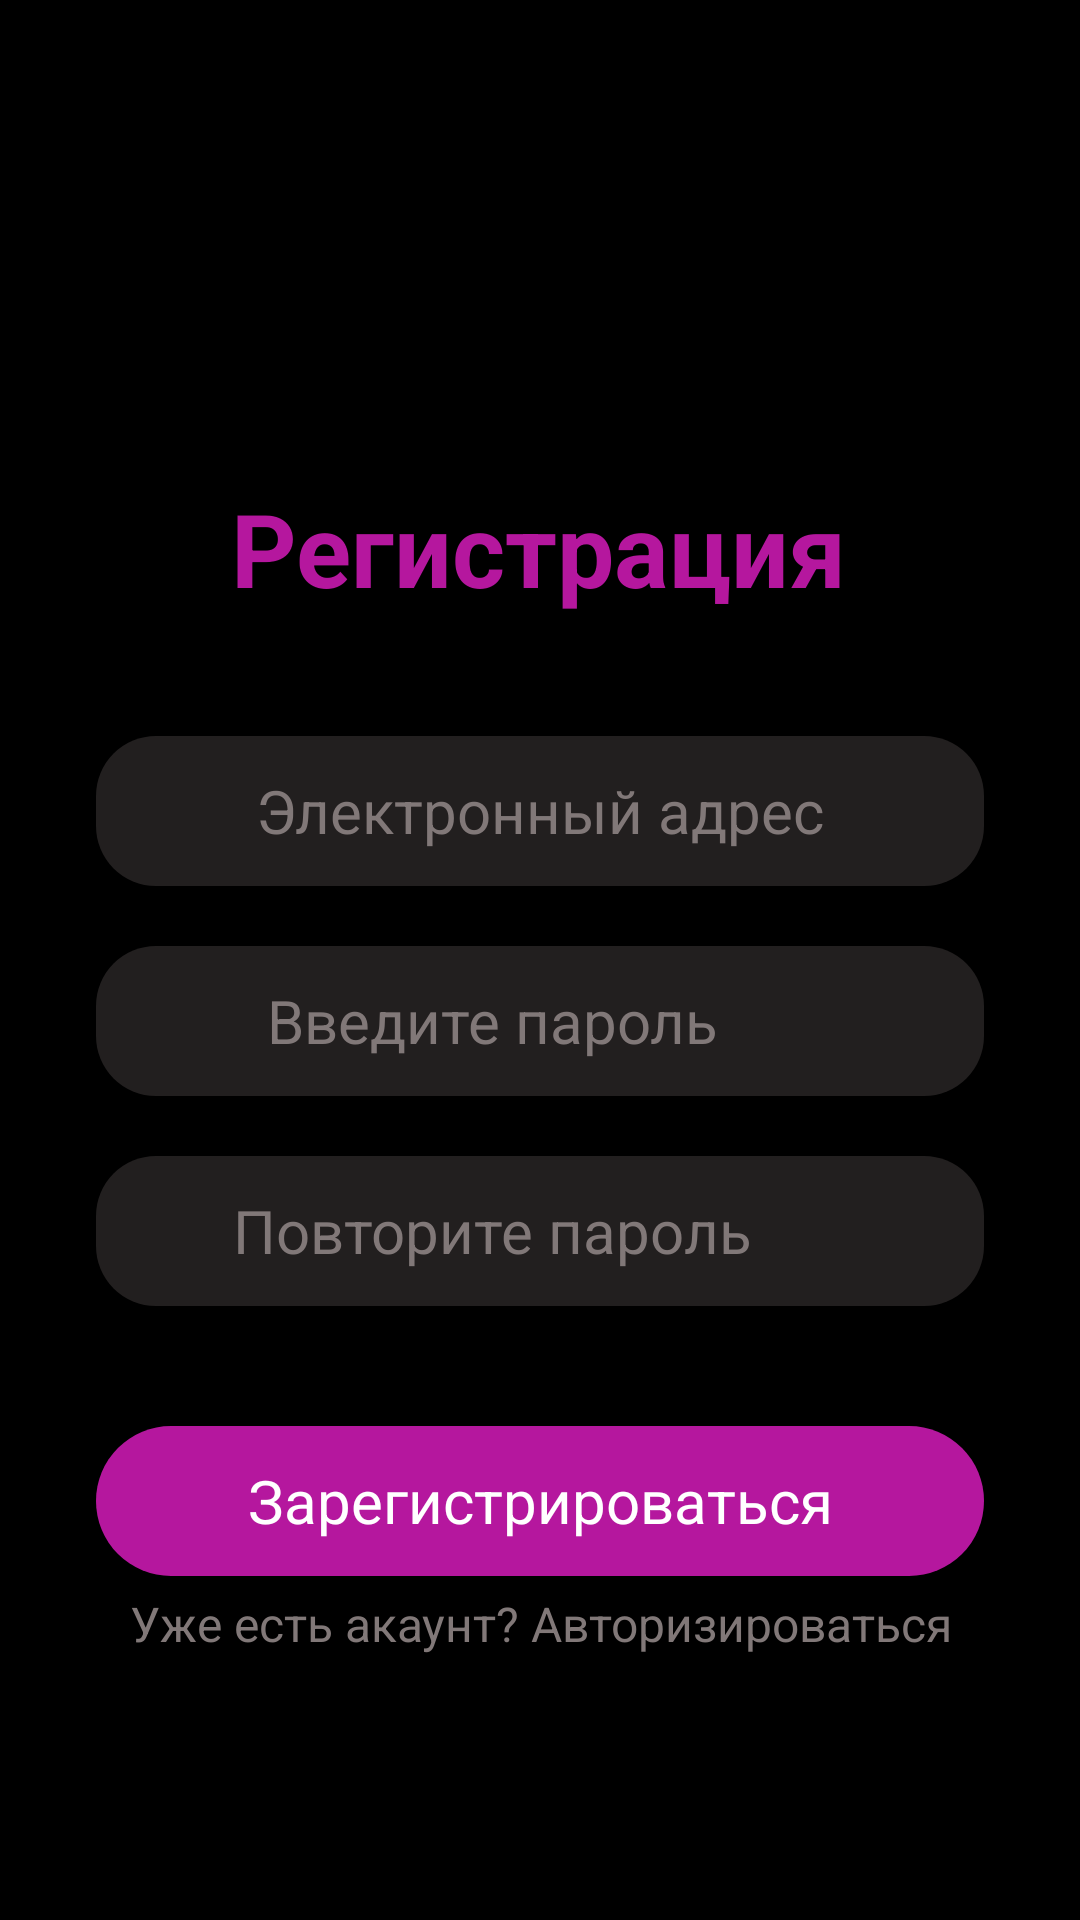

Layout XML and referenced resources for this Android screen:
<!-- AndroidManifest.xml: application theme Theme.Gifty -->
<!-- res/layout/activity_sign_up.xml -->
<?xml version="1.0" encoding="utf-8"?>
<androidx.constraintlayout.widget.ConstraintLayout xmlns:android="http://schemas.android.com/apk/res/android"
    xmlns:app="http://schemas.android.com/apk/res-auto"
    xmlns:tools="http://schemas.android.com/tools"
    android:id="@+id/main"
    android:layout_width="match_parent"
    android:layout_height="match_parent"
    android:background="@color/black"
    tools:context=".Activities.SignUpActivity">

    <TextView
        android:id="@+id/signUpTitle"
        android:layout_width="wrap_content"
        android:layout_height="wrap_content"
        android:layout_marginStart="100dp"
        android:layout_marginTop="160dp"
        android:layout_marginEnd="101dp"
        android:text="Регистрация"
        android:textColor="@color/pink"
        android:textSize="34sp"
        android:textStyle="bold"
        app:layout_constraintEnd_toEndOf="parent"
        app:layout_constraintStart_toStartOf="parent"
        app:layout_constraintTop_toTopOf="parent" />

    <EditText
        android:id="@+id/emailSignUp"
        android:layout_width="match_parent"
        android:layout_height="50dp"
        android:layout_marginStart="32dp"
        android:layout_marginTop="40dp"
        android:layout_marginEnd="32dp"
        android:background="@drawable/designofinputfields"
        android:ems="10"
        android:gravity="center"
        android:hint="Электронный адрес"
        android:inputType="text"
        android:paddingStart="8dp"
        android:paddingEnd="8dp"
        android:textColorHint="@color/grey"
        android:textColor="@color/white"
        android:textSize="20sp"
        app:layout_constraintEnd_toEndOf="parent"
        app:layout_constraintHorizontal_bias="0.0"
        app:layout_constraintStart_toStartOf="parent"
        app:layout_constraintTop_toBottomOf="@+id/signUpTitle" />

    <EditText
        android:id="@+id/passwordSignUp"
        android:layout_width="match_parent"
        android:layout_height="50dp"
        android:layout_marginStart="32dp"
        android:layout_marginTop="20dp"
        android:layout_marginEnd="32dp"
        android:background="@drawable/designofinputfields"
        android:ems="10"
        android:gravity="center"
        android:hint="Введите пароль"
        android:inputType="textPassword"
        android:paddingStart="8dp"
        android:paddingEnd="40dp"
        android:textColor="@color/white"
        android:textColorHint="@color/grey"
        android:textSize="20sp"
        app:layout_constraintEnd_toEndOf="parent"
        app:layout_constraintHorizontal_bias="0.0"
        app:layout_constraintStart_toStartOf="parent"
        app:layout_constraintTop_toBottomOf="@+id/emailSignUp" />

    <ImageView
        android:id="@+id/eyeButtonOne"
        android:layout_width="24dp"
        android:layout_height="24dp"
        android:layout_alignParentRight="true"
        android:layout_centerVertical="true"
        android:layout_marginStart="300dp"
        android:layout_marginTop="2dp"
        android:layout_marginEnd="10dp"
        android:layout_marginBottom="2dp"
        android:src="@drawable/eye_closed"
        android:visibility="gone"
        app:layout_constraintBottom_toBottomOf="@+id/passwordSignUp"
        app:layout_constraintEnd_toEndOf="@+id/passwordSignUp"
        app:layout_constraintStart_toStartOf="@+id/passwordSignUp"
        app:layout_constraintTop_toTopOf="@+id/passwordSignUp" />

    <EditText
        android:id="@+id/checkPassword"
        android:layout_width="match_parent"
        android:layout_height="50dp"
        android:layout_marginStart="32dp"
        android:layout_marginTop="20dp"
        android:layout_marginEnd="32dp"
        android:background="@drawable/designofinputfields"
        android:ems="10"
        android:gravity="center"
        android:hint="Повторите пароль"
        android:inputType="textPassword"
        android:paddingStart="8dp"
        android:paddingEnd="40dp"
        android:textColor="@color/white"
        android:textColorHint="@color/grey"
        android:textSize="20sp"
        app:layout_constraintEnd_toEndOf="parent"
        app:layout_constraintHorizontal_bias="0.0"
        app:layout_constraintStart_toStartOf="parent"
        app:layout_constraintTop_toBottomOf="@+id/errorText" />

    <ImageView
        android:id="@+id/eyeButtonTwo"
        android:layout_width="24dp"
        android:layout_height="24dp"
        android:layout_alignParentRight="true"
        android:layout_centerVertical="true"
        android:layout_marginStart="300dp"
        android:layout_marginTop="2dp"
        android:layout_marginEnd="10dp"
        android:layout_marginBottom="2dp"
        android:src="@drawable/eye_closed"
        android:visibility="gone"
        app:layout_constraintBottom_toBottomOf="@+id/checkPassword"
        app:layout_constraintEnd_toEndOf="@+id/checkPassword"
        app:layout_constraintStart_toStartOf="@+id/checkPassword"
        app:layout_constraintTop_toTopOf="@+id/checkPassword" />

    <TextView
        android:id="@+id/errorText"
        android:visibility="gone"
        android:layout_width="match_parent"
        android:layout_height="wrap_content"
        android:layout_marginStart="32dp"
        android:layout_marginTop="2dp"
        android:layout_marginEnd="32dp"
        android:textColor="@android:color/holo_red_dark"
        app:layout_constraintEnd_toEndOf="parent"
        app:layout_constraintStart_toStartOf="parent"
        app:layout_constraintTop_toBottomOf="@+id/passwordSignUp" />

    <androidx.constraintlayout.widget.ConstraintLayout
        android:id="@+id/signUpButton"
        android:layout_width="match_parent"
        android:layout_height="50dp"
        android:layout_marginStart="32dp"
        android:layout_marginTop="40dp"
        android:layout_marginEnd="32dp"
        android:background="@drawable/designbuttons1"
        app:layout_constraintEnd_toEndOf="parent"
        app:layout_constraintStart_toStartOf="parent"
        app:layout_constraintTop_toBottomOf="@+id/checkPassword">
        <TextView
            android:layout_width="match_parent"
            android:layout_height="match_parent"
            android:gravity="center"
            android:text="Зарегистрироваться"
            android:textSize="20sp"
            android:textColor="@color/white" />
    </androidx.constraintlayout.widget.ConstraintLayout>

    <TextView
        android:id="@+id/authButton"
        android:layout_width="match_parent"
        android:layout_height="wrap_content"
        android:layout_marginStart="32dp"
        android:layout_marginTop="5dp"
        android:layout_marginEnd="32dp"
        android:gravity="center"
        android:text="Уже есть акаунт? Авторизироваться"
        android:textColor="@color/grey"
        android:textSize="16sp"
        app:layout_constraintEnd_toEndOf="parent"
        app:layout_constraintStart_toStartOf="parent"
        app:layout_constraintTop_toBottomOf="@+id/signUpButton" />

</androidx.constraintlayout.widget.ConstraintLayout>
<!-- resources referenced by this layout -->
<resources>
  <color name="black">#FF000000</color>
  <color name="grey">#817878</color>
  <color name="pink">#B5179E</color>
  <color name="white">#FFFFFFFF</color>
  <!-- drawable designbuttons1 (drawable) -->
  <?xml version="1.0" encoding="utf-8"?>
  <inset xmlns:android="http://schemas.android.com/apk/res/android">
      <ripple android:color="?attr/colorControlHighlight">
          <item>
              <shape android:shape="rectangle"
                  android:tint="@color/pink">
                  <corners android:radius="40dp"/>
              </shape>
          </item>
      </ripple>
  </inset>
  <!-- drawable designofinputfields (drawable) -->
  <?xml version="1.0" encoding="utf-8"?>
  <inset xmlns:android="http://schemas.android.com/apk/res/android">
      <ripple android:color="?attr/colorControlHighlight">
          <item>
              <shape android:shape="rectangle"
                  android:tint="@color/darkgrey">
                  <corners android:radius="20dp"/>
              </shape>
          </item>
      </ripple>
  </inset>
  
  
  
  
  
  <!-- drawable eye_closed (drawable) -->
  <vector xmlns:android="http://schemas.android.com/apk/res/android" android:height="24dp" android:viewportHeight="256" android:viewportWidth="256" android:width="24dp">
        
      <path android:fillColor="#b5179e" android:pathData="M211.5,129.2a145.8,145.8 0,0 0,18.7 -19.3,7.9 7.9,0 0,0 -1.2,-11.2 7.9,7.9 0,0 0,-11.2 1.1,128.7 128.7,0 0,1 -21.3,21h-0.2c-16.5,12.8 -39,23.1 -68.3,23.1a109.7,109.7 0,0 1,-68.4 -23.1h-0.1a128.7,128.7 0,0 1,-21.3 -21A7.9,7.9 0,0 0,27 98.7a7.9,7.9 0,0 0,-1.2 11.2,145.8 145.8,0 0,0 18.7,19.3L25,163a8,8 0,0 0,6.9 12,8.2 8.2,0 0,0 6.9,-4l18.5,-32.1a122.1,122.1 0,0 0,35.3 16.3l-5.9,33a8.1,8.1 0,0 0,6.5 9.3h1.4a8,8 0,0 0,7.9 -6.6l5.7,-32.4A139.8,139.8 0,0 0,128 160a137.3,137.3 0,0 0,19.7 -1.4l5.7,32.4a8,8 0,0 0,7.9 6.6h1.4a8.1,8.1 0,0 0,6.5 -9.3l-5.8,-32.9a122.9,122.9 0,0 0,35.2 -16.4l18.4,31.8a8,8 0,0 0,7 4,7.6 7.6,0 0,0 4,-1.1 8,8 0,0 0,2.9 -10.9Z"/>
      
  </vector>
  <style name="Theme.Gifty" parent="Base.Theme.Gifty" />
  <color name="darkgrey">#221F1F</color>
  <style name="Base.Theme.Gifty" parent="Theme.Material3.DayNight.NoActionBar">
          
          
      </style>
</resources>
